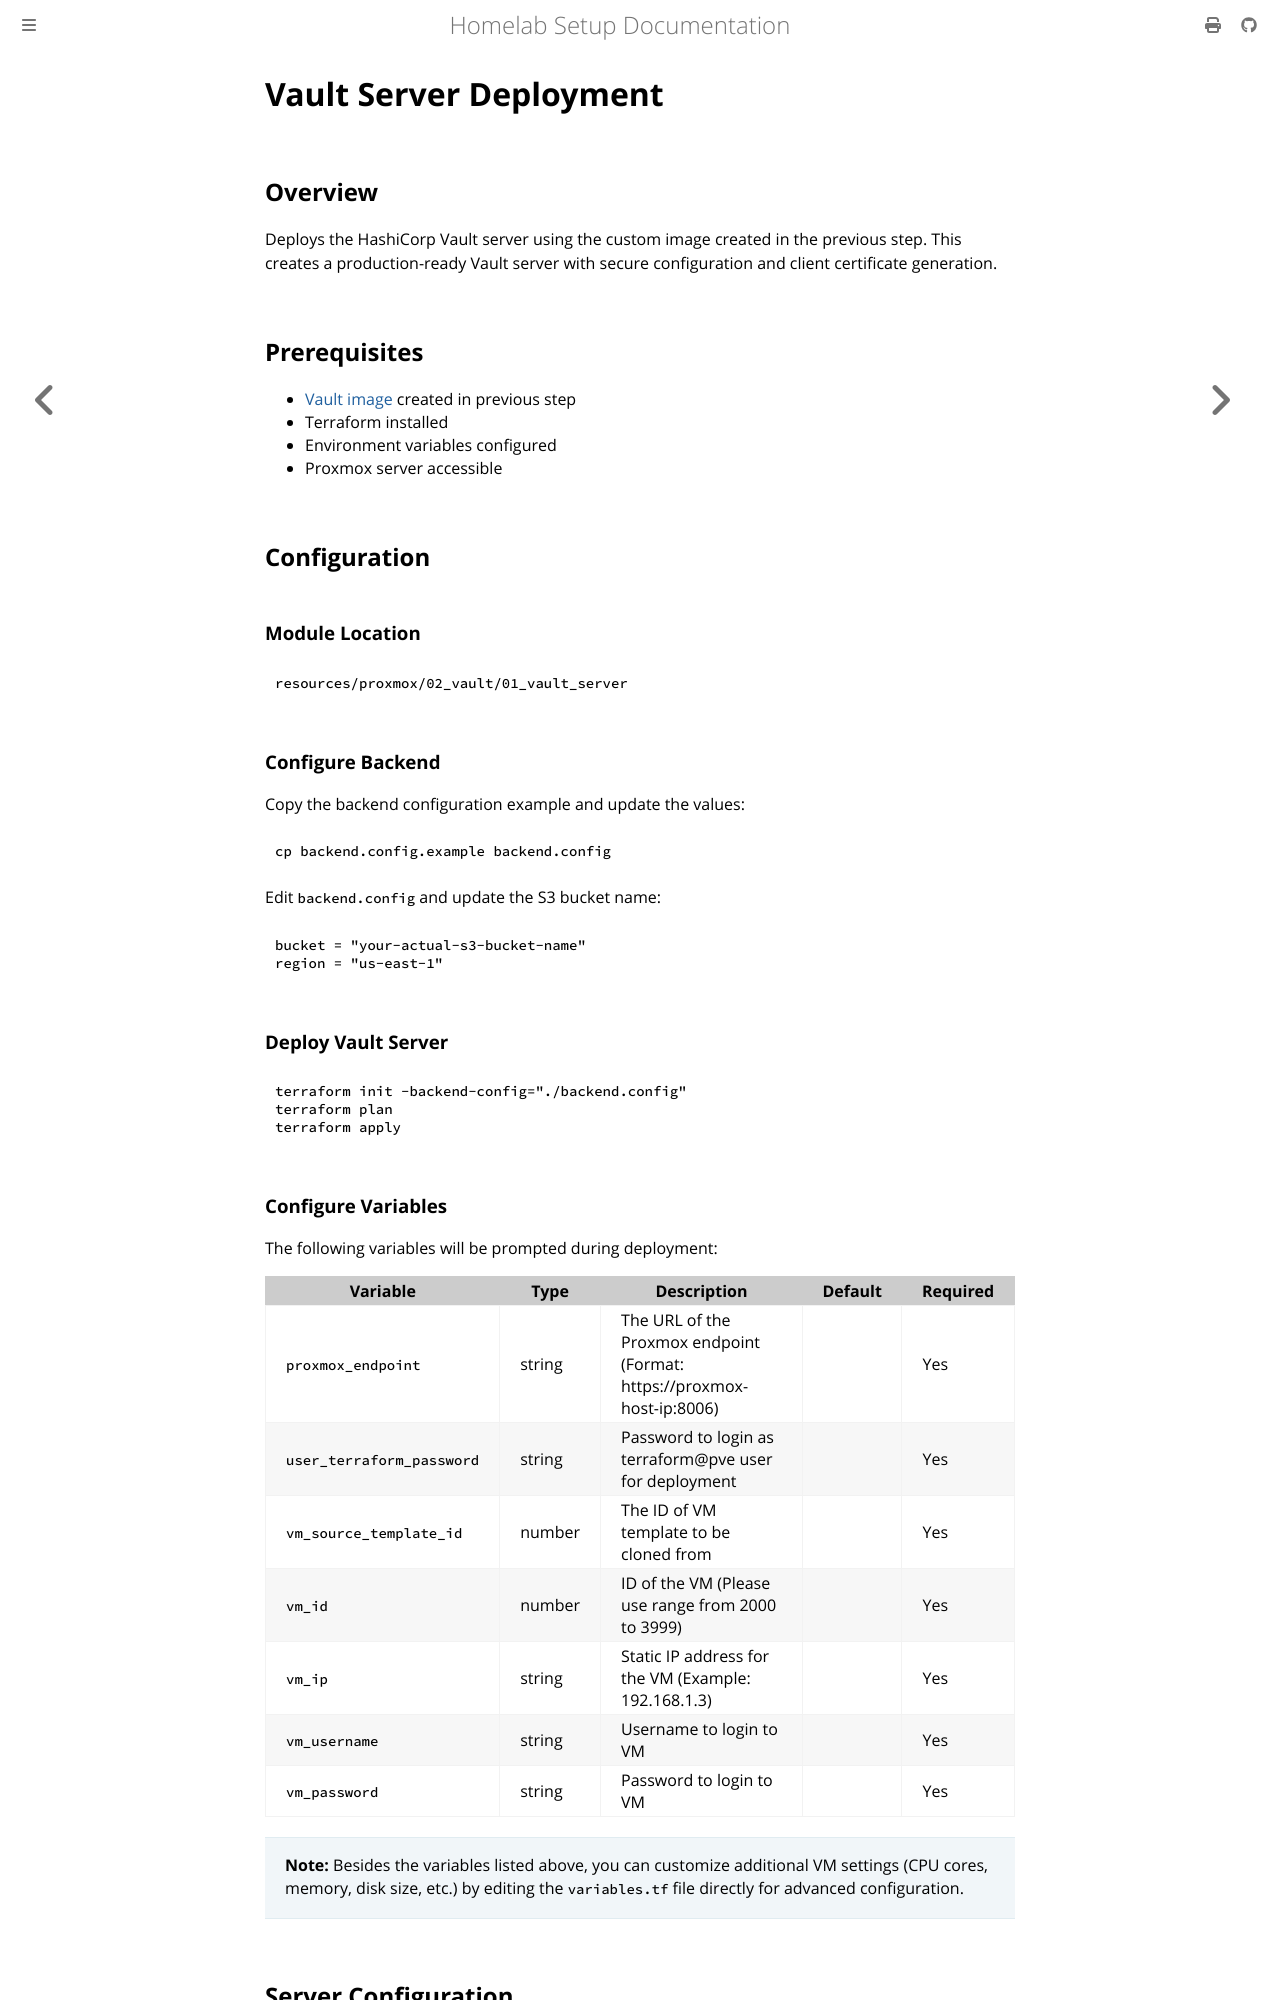

repository: leminkhoa/proxmox-homelab-docs · page: initial_setup/vault/vault_server.html · generator: mdbook

# Vault Server Deployment

## Overview

Deploys the HashiCorp Vault server using the custom image created in the previous step. This creates a production-ready Vault server with secure configuration and client certificate generation.

## Prerequisites

- [Vault image](./vault_image.md) created in previous step
- Terraform installed
- Environment variables configured
- Proxmox server accessible

## Configuration

### Module Location

```bash
resources/proxmox/02_vault/01_vault_server
```

### Configure Backend

Copy the backend configuration example and update the values:

```bash
cp backend.config.example backend.config
```

Edit `backend.config` and update the S3 bucket name:

```hcl
bucket = "your-actual-s3-bucket-name"
region = "us-east-1"
```

### Deploy Vault Server

```bash
terraform init -backend-config="./backend.config"
terraform plan
terraform apply
```

### Configure Variables

The following variables will be prompted during deployment:

| Variable | Type | Description | Default | Required |
|---|---|---|---|---|
| `proxmox_endpoint` | string | The URL of the Proxmox endpoint (Format: https://proxmox-host-ip:8006) |  | Yes |
| `user_terraform_password` | string | Password to login as terraform@pve user for deployment |  | Yes |
| `vm_source_template_id` | number | The ID of VM template to be cloned from | | Yes |
| `vm_id` | number | ID of the VM (Please use range from 2000 to 3999) |  | Yes |
| `vm_ip` | string | Static IP address for the VM (Example: 192.168.1.3) |  | Yes |
| `vm_username` | string | Username to login to VM |  | Yes |
| `vm_password` | string | Password to login to VM |  | Yes |

> **Note:** Besides the variables listed above, you can customize additional VM settings (CPU cores, memory, disk size, etc.) by editing the `variables.tf` file directly for advanced configuration.
